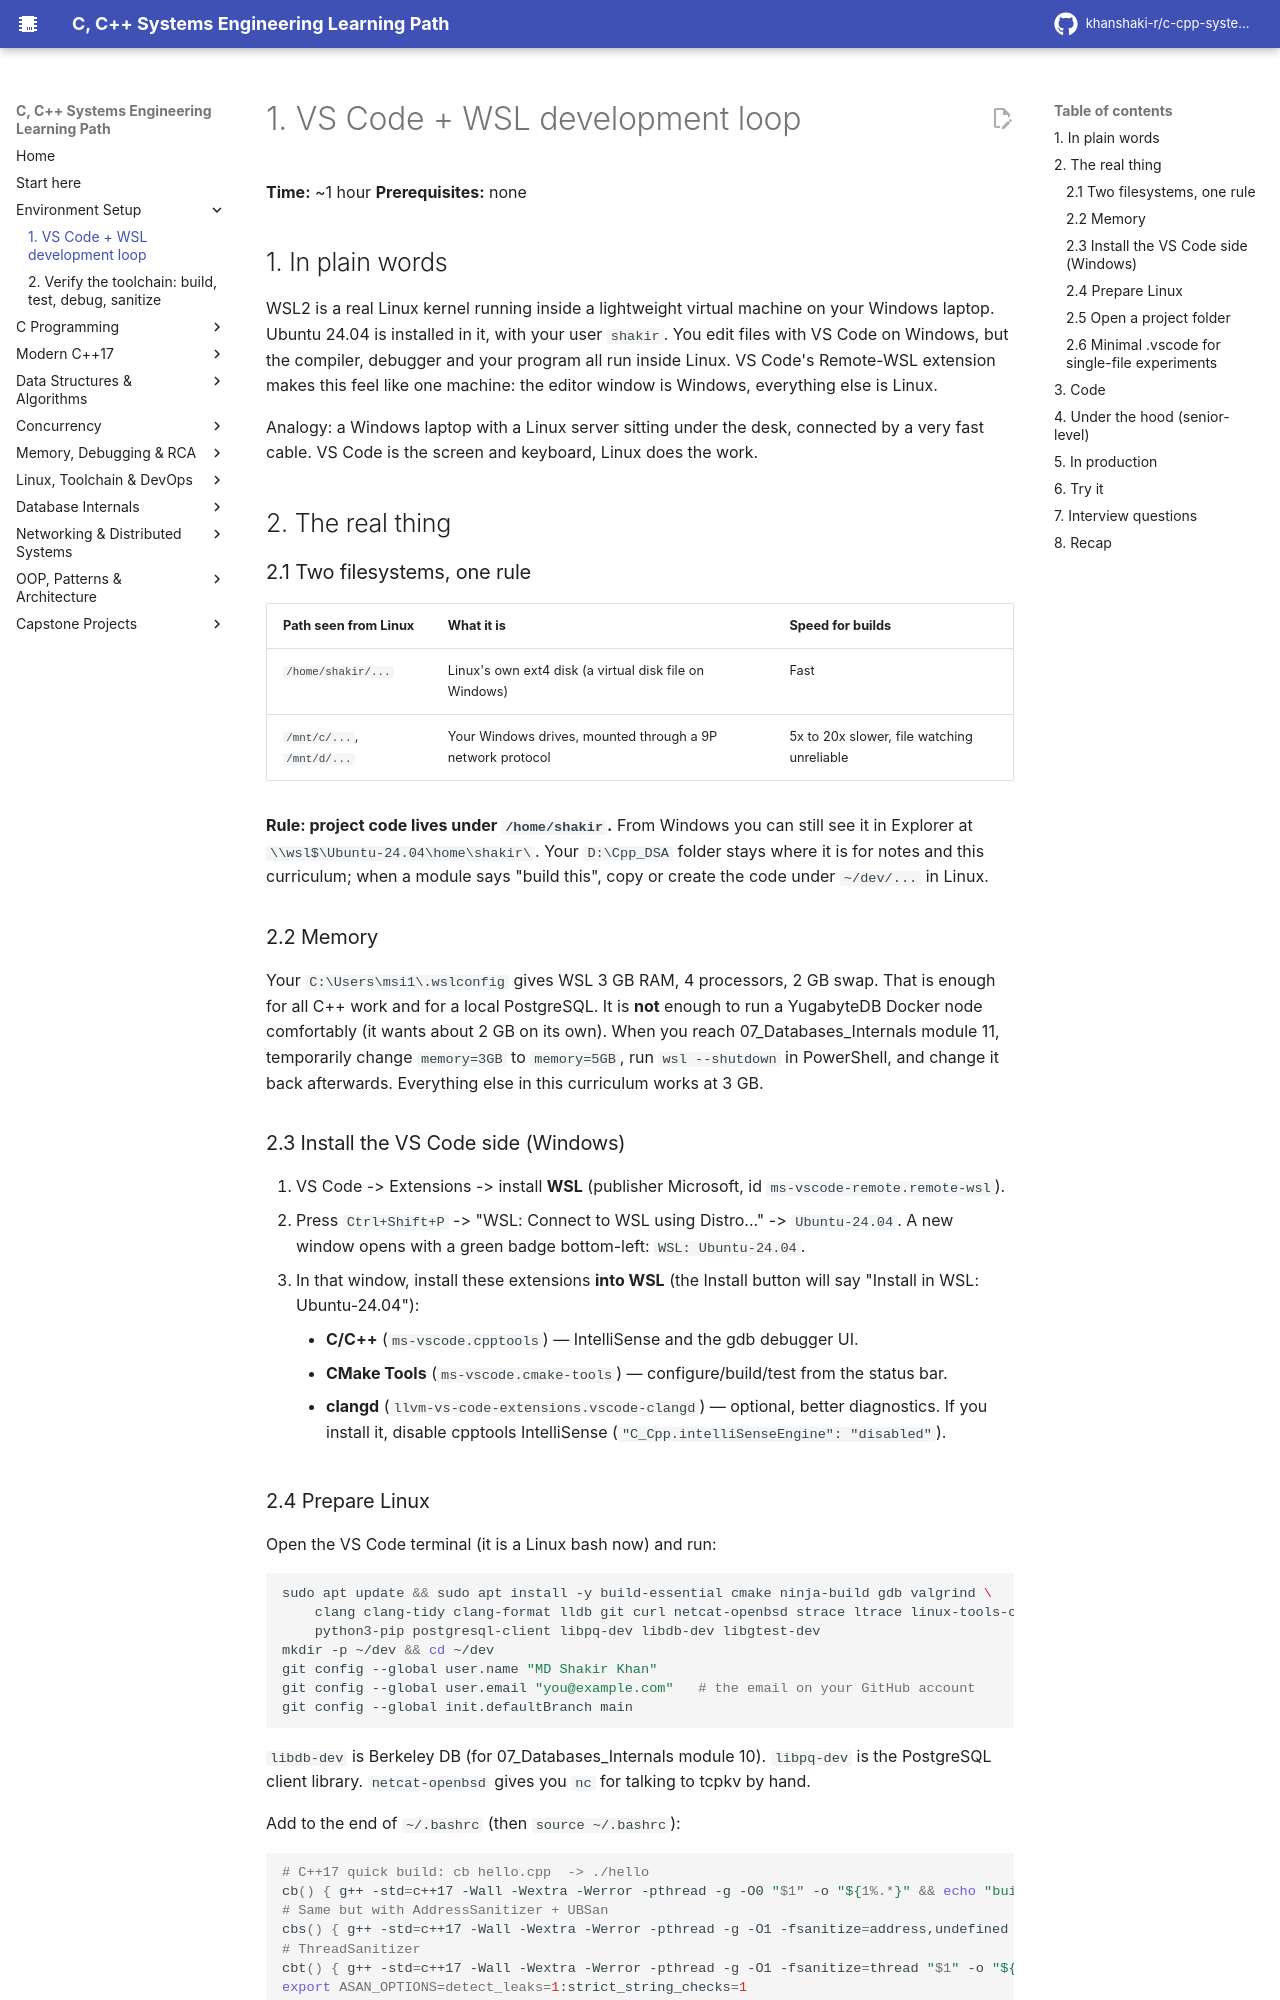

repository: khanshaki-r/c-cpp-systems-learning-path · page: 01_Environment_Setup/01_vscode_wsl_dev_loop/index.html · generator: mkdocs

# 1. VS Code + WSL development loop

**Time:** ~1 hour   **Prerequisites:** none

## 1. In plain words

WSL2 is a real Linux kernel running inside a lightweight virtual machine on your Windows laptop.
Ubuntu 24.04 is installed in it, with your user `shakir`. You edit files with VS Code on Windows,
but the compiler, debugger and your program all run inside Linux. VS Code's Remote-WSL extension
makes this feel like one machine: the editor window is Windows, everything else is Linux.

Analogy: a Windows laptop with a Linux server sitting under the desk, connected by a very fast
cable. VS Code is the screen and keyboard, Linux does the work.

## 2. The real thing

### 2.1 Two filesystems, one rule

| Path seen from Linux | What it is | Speed for builds |
|---|---|---|
| `/home/shakir/...` | Linux's own ext4 disk (a virtual disk file on Windows) | Fast |
| `/mnt/c/...`, `/mnt/d/...` | Your Windows drives, mounted through a 9P network protocol | 5x to 20x slower, file watching unreliable |

**Rule: project code lives under `/home/shakir`.** From Windows you can still see it in Explorer at
`\\wsl$\Ubuntu-24.04\home\shakir\`. Your `D:\Cpp_DSA` folder stays where it is for notes and this
curriculum; when a module says "build this", copy or create the code under `~/dev/...` in Linux.

### 2.2 Memory

Your `C:\Users\msi1\.wslconfig` gives WSL 3 GB RAM, 4 processors, 2 GB swap. That is enough for all
C++ work and for a local PostgreSQL. It is **not** enough to run a YugabyteDB Docker node
comfortably (it wants about 2 GB on its own). When you reach 07_Databases_Internals module 11,
temporarily change `memory=3GB` to `memory=5GB`, run `wsl --shutdown` in PowerShell, and change it
back afterwards. Everything else in this curriculum works at 3 GB.

### 2.3 Install the VS Code side (Windows)

1. VS Code -> Extensions -> install **WSL** (publisher Microsoft, id `ms-vscode-remote.remote-wsl`).
2. Press `Ctrl+Shift+P` -> "WSL: Connect to WSL using Distro..." -> `Ubuntu-24.04`.
   A new window opens with a green badge bottom-left: `WSL: Ubuntu-24.04`.
3. In that window, install these extensions **into WSL** (the Install button will say
   "Install in WSL: Ubuntu-24.04"):
   - **C/C++** (`ms-vscode.cpptools`) — IntelliSense and the gdb debugger UI.
   - **CMake Tools** (`ms-vscode.cmake-tools`) — configure/build/test from the status bar.
   - **clangd** (`llvm-vs-code-extensions.vscode-clangd`) — optional, better diagnostics. If you
     install it, disable cpptools IntelliSense (`"C_Cpp.intelliSenseEngine": "disabled"`).
